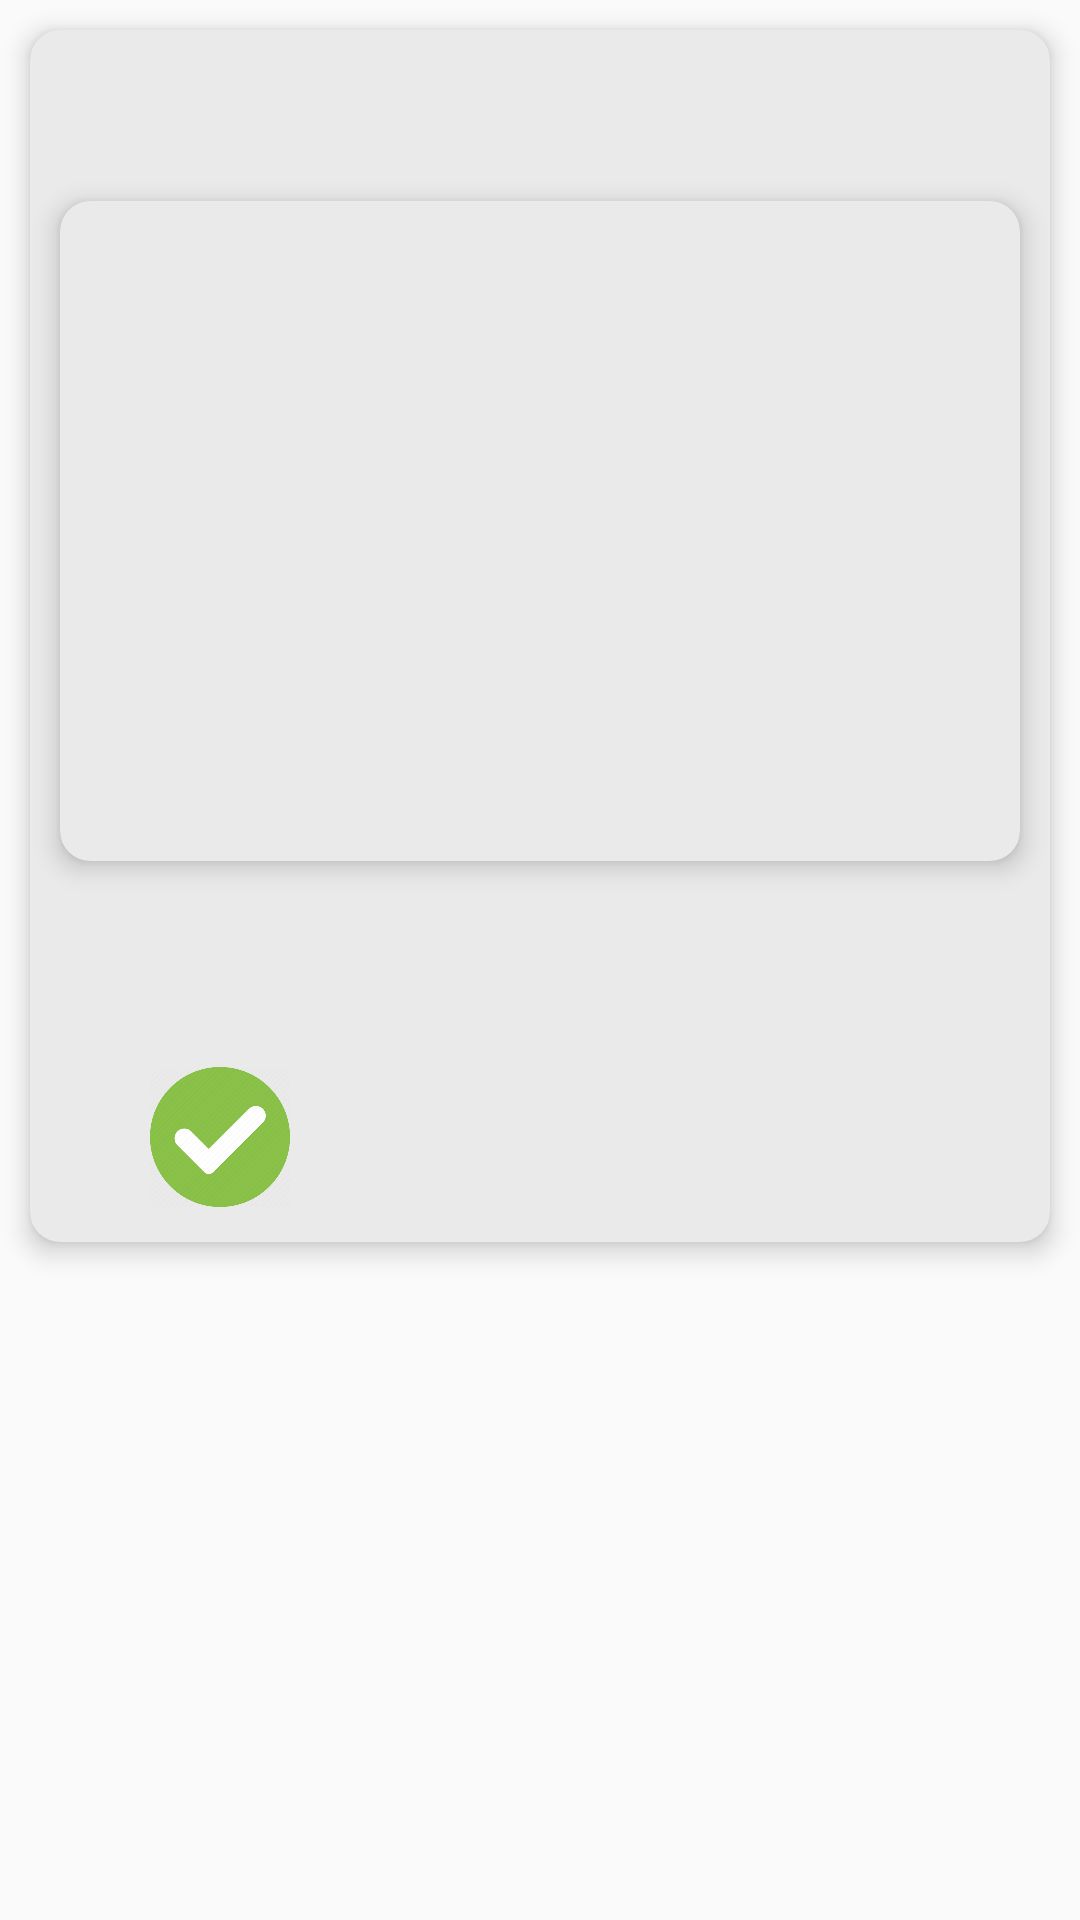

Produce the Android XML layout that renders to this screen, including the resource entries it uses.
<!-- AndroidManifest.xml: application theme AppTheme -->
<!-- res/layout/asi_takip_layout.xml -->
<?xml version="1.0" encoding="utf-8"?>
<LinearLayout xmlns:android="http://schemas.android.com/apk/res/android"
    xmlns:app="http://schemas.android.com/apk/res-auto"
    android:layout_width="match_parent"
    android:layout_height="wrap_content"
    android:layout_marginBottom="10dp"
    android:orientation="vertical">

    <androidx.cardview.widget.CardView
        android:id="@+id/kampanyaCardView"
        android:clickable="true"
        android:layout_width="match_parent"
        android:layout_height="wrap_content"
        android:layout_margin="10dp"
        app:cardBackgroundColor="#eaeaea"
        app:cardCornerRadius="10dp"
        app:cardElevation="5dp">

        <LinearLayout
            android:layout_width="match_parent"
            android:layout_height="wrap_content"
            android:orientation="vertical">

            <TextView
                android:id="@+id/asiTakipPetName"
                android:layout_width="match_parent"
                android:layout_height="wrap_content"
                android:layout_margin="10dp"
                android:gravity="center"
                android:textSize="20dp"
                android:textColor="#a00000"
                android:textStyle="bold" />

            <androidx.cardview.widget.CardView
                android:layout_width="match_parent"
                android:layout_height="wrap_content"
                android:layout_margin="10dp"
                app:cardBackgroundColor="#eaeaea"
                app:cardCornerRadius="10dp"
                app:cardElevation="5dp">
                <ImageView
                    android:id="@+id/asiTakipImage"
                    android:layout_width="200dp"
                    android:layout_height="200dp"
                    android:layout_margin="10dp"
                    android:layout_marginBottom="5dp"
                    android:layout_gravity="center"/>
            </androidx.cardview.widget.CardView>

            <TextView
                android:id="@+id/asiTakipBilgiText"
                android:layout_width="match_parent"
                android:layout_height="wrap_content"
                android:layout_margin="10dp"
                android:gravity="center"
                android:textSize="20dp"
                android:textColor="#000a51"
                android:textStyle="bold" />

            <LinearLayout
                android:layout_width="match_parent"
                android:layout_height="wrap_content"
                android:layout_margin="10dp"
                android:orientation="horizontal">

                <ImageView
                    android:layout_width="0dp"
                    android:layout_weight="1"
                    android:layout_height="50dp"
                    android:src="@drawable/tamamm"
                    android:layout_marginLeft="30dp"
                    android:layout_marginRight="30dp"
                    android:id="@+id/asiTakipOkButton"/>

                <ImageView
                    android:layout_width="0dp"
                    android:layout_weight="1"
                    android:src="@drawable/iptalyeni"
                    android:layout_height="50dp"
                    android:layout_marginLeft="30dp"
                    android:layout_marginRight="30dp"
                    android:id="@+id/asiTakipCancelButon"/>

                <ImageView
                    android:layout_width="0dp"
                    android:layout_weight="1"
                    android:layout_height="50dp"
                    android:layout_marginLeft="30dp"
                    android:layout_marginRight="30dp"
                    android:src="@drawable/call"
                    android:id="@+id/asiTakipAraButon"/>
            </LinearLayout>

        </LinearLayout>
    </androidx.cardview.widget.CardView>


</LinearLayout>
<!-- resources referenced by this layout -->
<resources>
  <!-- drawable tamamm: png bitmap (drawable, 16784 bytes) -->
  <style name="AppTheme" parent="Theme.AppCompat.Light.DarkActionBar">
  
          
          <item name="colorPrimary">@color/colorPrimary</item>
          <item name="colorPrimaryDark">@color/colorPrimaryDark</item>
          <item name="colorAccent">@color/colorAccent</item>
      </style>
  <color name="colorPrimary">#0E4A8A</color>
  <color name="colorPrimaryDark">#D20E4A8A</color>
  <color name="colorAccent">#adcdc0</color>
</resources>
